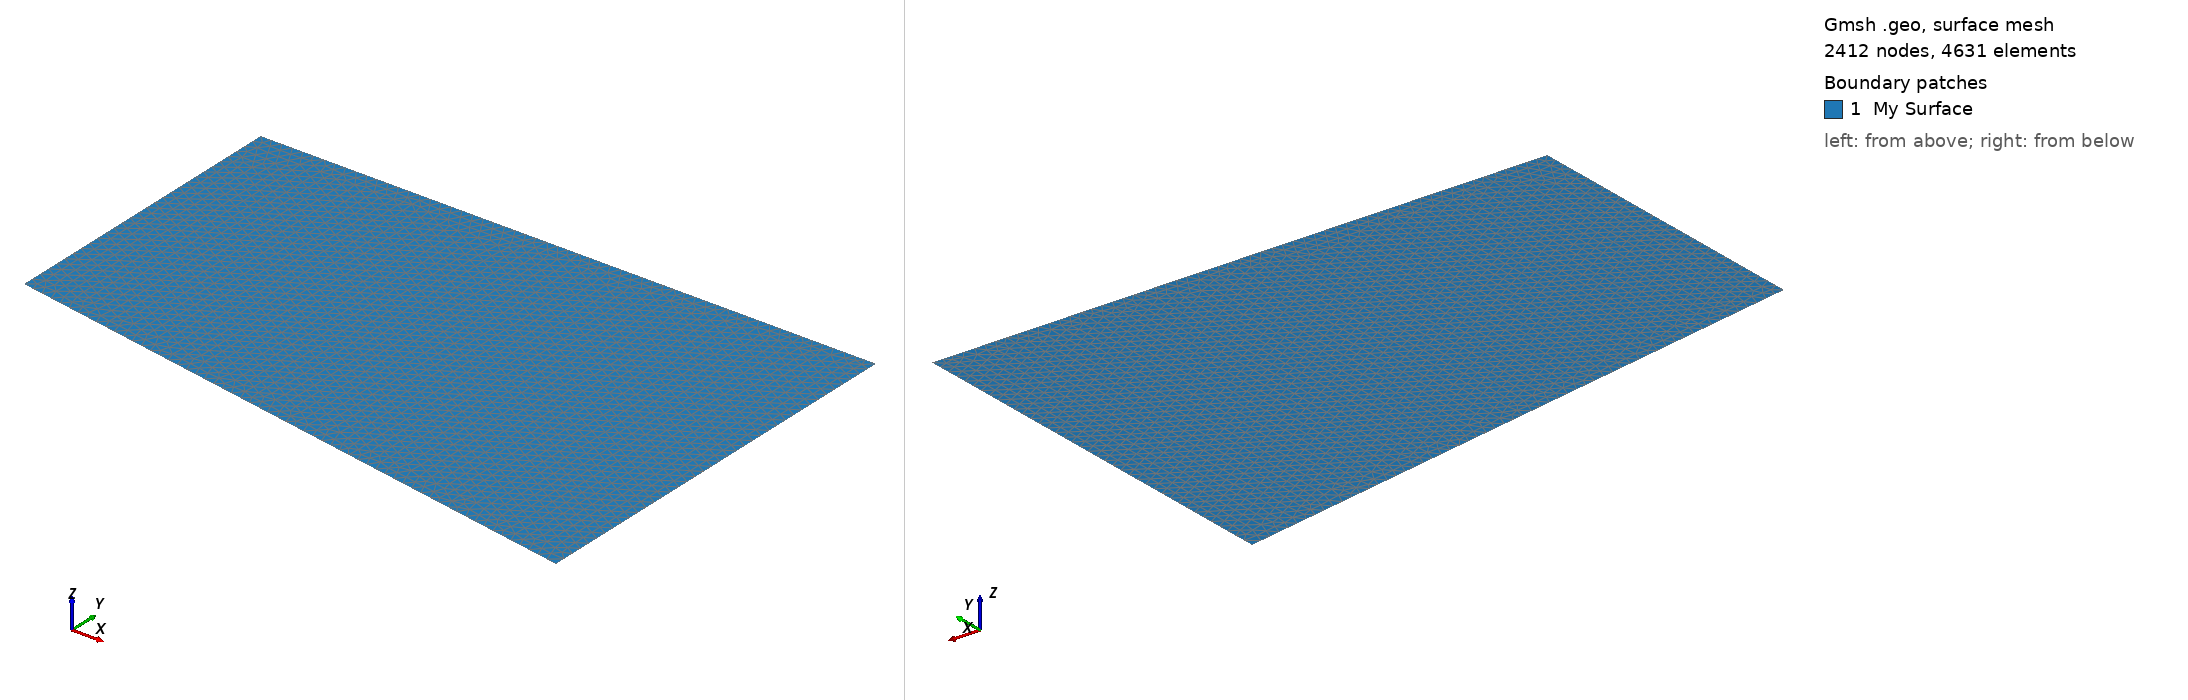

Gmsh geometry script, surface-meshed: 2412 nodes, 4631 surface elements. Boundary patches (legend numbers): 1 My Surface. Left view from above one corner, right view from below the opposite corner. Legend entries are the model's physical surfaces. The drawing asked Gmsh for element sizes between 1% and 20% of the model's largest extent; the script's own settings can give other sizes.

=== Lamb2D.geo (drawn) ===
lc = 70;

Point(1) = {   0.00,     0.00, 0, lc};
Point(2) = {4000.00,     0.00, 0, lc};
Point(3) = {4000.00, -2705.31, 0, lc};
Point(4) = {   0.00, -2000.00, 0, lc};

// Point sources.
Point(6) = {1720.00, -2303.28, 0, lc};

// Receivers.
Point(7) = {2557.10, -2450.90, 0, lc};
Point(8) = {2901.80, -2511.70, 0, lc};

Line(1) = {1, 2};
Line(2) = {2, 3};
Line(3) = {3, 4};
Line(4) = {4, 1};

Line Loop(5) = {1, 2, 3, 4};
Plane Surface(6) = {5};

Physical Point("PointSource") = {6};
Physical Point("PointReceiver") = {7, 8};
Physical Surface("My Surface") = {6};
